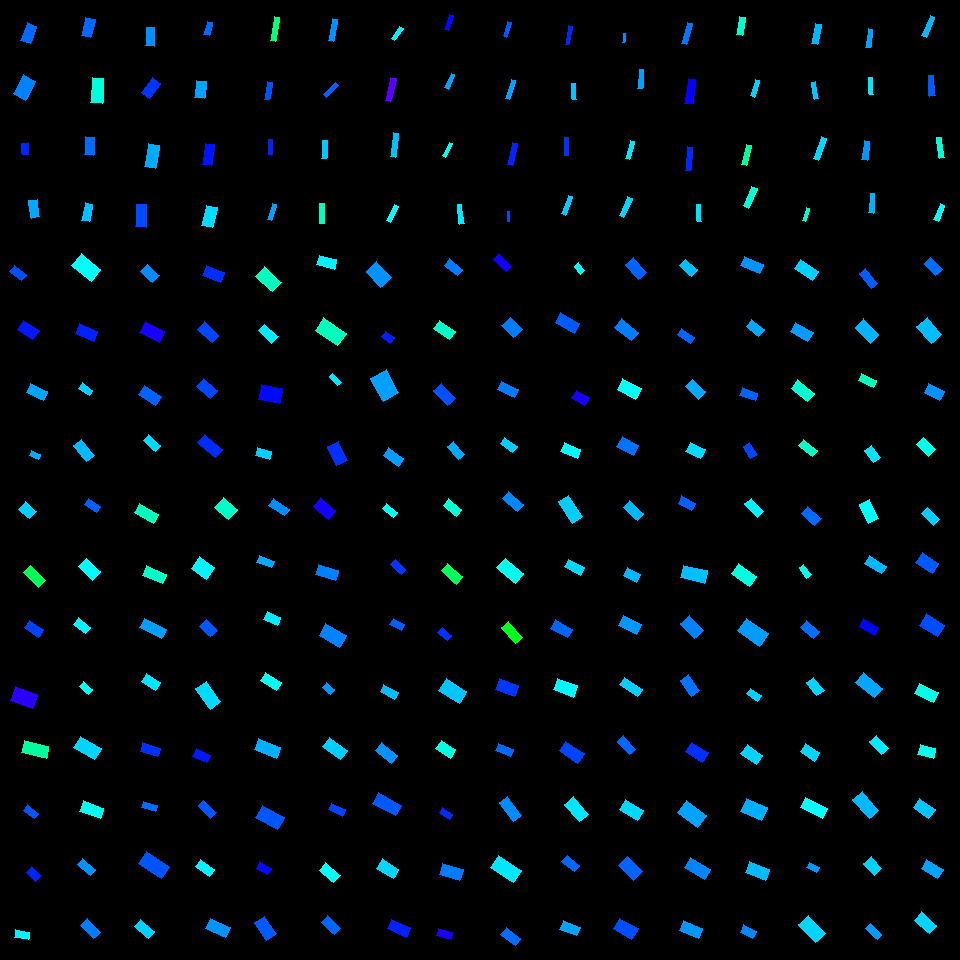

The table this chart was drawn from, first rows:
, angleRotated, color, length, logWidthLengthRatio, x, y, centerX, centerY, width, lengthRotatedProjectX, widthRotatedProjectX, lengthRotatedProjectY, widthRotatedProjectY, vertexRightBottom, vertexRightTop, vertexLeftBottom, vertexLeftTop
0, 0.6583, 0.6147, 15.22, -0.6855, 18.2, 272.8, 30, 270, 7.668, 12.04, 4.691, 9.311, 6.066, (26, 274), (21, 280), (14, 265), (9, 271)
1, 0.6013, 0.6514, 18.41, -0.4665, 28.19, 330, 30, 330, 11.55, 15.18, 6.532, 10.41, 9.521, (39, 330), (32, 339), (23, 320), (17, 329)
2, 0.4318, 0.5591, 18.19, -0.5708, 37.03, 391.9, 30, 390, 10.28, 16.52, 4.303, 7.615, 9.338, (47, 391), (43, 400), (30, 383), (26, 392)
3, 0.4261, 0.5524, 9.954, -0.514, 35.17, 454.8, 30, 450, 5.953, 9.064, 2.461, 4.114, 5.421, (40, 454), (38, 459), (31, 450), (29, 455)
4, 0.7405, 0.5297, 14.34, -0.3496, 27.66, 510.3, 30, 510, 10.11, 10.58, 6.819, 9.674, 7.462, (36, 511), (29, 518), (25, 501), (18, 509)
5, 0.7848, 0.3884, 21.22, -0.6906, 34.44, 576.3, 30, 570, 10.64, 15.02, 7.518, 15, 7.527, (45, 580), (38, 587), (30, 565), (23, 572)
6, 0.6099, 0.6248, 16.85, -0.6475, 33.73, 628.6, 30, 630, 8.818, 13.81, 5.051, 9.652, 7.228, (43, 629), (38, 637), (29, 620), (24, 627)
7, 0.3336, 0.6936, 22.77, -0.4342, 24.06, 697.4, 30, 690, 14.75, 21.52, 4.831, 7.458, 13.94, (37, 694), (32, 708), (15, 686), (10, 700)
8, 0.2392, 0.4361, 25.45, -0.7323, 35.11, 749.8, 30, 750, 12.24, 24.72, 2.898, 6.028, 11.89, (48, 746), (46, 758), (24, 740), (21, 752)
9, 0.6325, 0.6106, 13.64, -0.6867, 31.31, 811.8, 30, 810, 6.864, 11, 4.058, 8.064, 5.536, (38, 813), (34, 818), (27, 804), (23, 810)
10, 0.7674, 0.6425, 12.94, -0.4953, 33.91, 873.9, 30, 870, 7.886, 9.314, 5.475, 8.985, 5.676, (41, 875), (35, 881), (31, 866), (26, 872)
11, 0.1852, 0.507, 14.23, -0.6089, 21.78, 934.6, 30, 930, 7.738, 13.98, 1.425, 2.62, 7.606, (29, 932), (28, 939), (15, 929), (14, 937)
12, 0.6834, 0.4976, 25.43, -0.5458, 86.44, 267.4, 90, 270, 14.73, 19.72, 9.303, 16.06, 11.42, (100, 269), (91, 281), (81, 253), (71, 265)
13, 0.3766, 0.6447, 20.27, -0.6347, 86.46, 332.6, 90, 330, 10.74, 18.85, 3.951, 7.453, 9.992, (97, 331), (93, 341), (79, 323), (75, 333)
14, 0.6179, 0.5305, 12.44, -0.6131, 85.96, 389.3, 90, 390, 6.74, 10.14, 3.905, 7.209, 5.494, (92, 390), (89, 395), (82, 382), (78, 388)
15, 0.9059, 0.5452, 20.9, -0.807, 83.95, 450.5, 90, 450, 9.326, 12.89, 7.34, 16.45, 5.754, (94, 455), (86, 461), (81, 439), (73, 445)
16, 0.6029, 0.6036, 13.78, -0.6193, 92.53, 505.6, 90, 510, 7.419, 11.35, 4.207, 7.814, 6.111, (100, 506), (96, 512), (88, 498), (84, 504)
17, 0.7931, 0.5015, 19.4, -0.5185, 89.59, 569.1, 90, 570, 11.55, 13.61, 8.23, 13.82, 8.105, (100, 571), (92, 580), (86, 558), (78, 566)
18, 0.6854, 0.5075, 15.45, -0.6018, 82.03, 625.7, 90, 630, 8.467, 11.96, 5.359, 9.782, 6.555, (90, 627), (85, 633), (78, 617), (73, 624)
19, 0.7149, 0.4944, 12.03, -0.6259, 86.31, 688.1, 90, 690, 6.432, 9.083, 4.216, 7.884, 4.857, (92, 689), (88, 694), (83, 681), (79, 686)
20, 0.5304, 0.5272, 24.39, -0.6056, 87.68, 747.9, 90, 750, 13.31, 21.04, 6.735, 12.34, 11.48, (101, 748), (94, 759), (80, 736), (73, 747)
21, 0.341, 0.4897, 21.86, -0.6753, 91.64, 809.9, 90, 810, 11.13, 20.6, 3.721, 7.311, 10.49, (103, 808), (100, 818), (83, 800), (79, 811)
22, 0.7283, 0.5719, 17.43, -0.7973, 86.12, 866.9, 90, 870, 7.852, 13.01, 5.226, 11.6, 5.86, (95, 869), (90, 875), (82, 858), (77, 864)
23, 0.803, 0.5852, 18.86, -0.7111, 90.47, 929, 90, 930, 9.26, 13.1, 6.662, 13.57, 6.431, (100, 932), (93, 938), (87, 918), (80, 925)
24, 0.7504, 0.5749, 16, -0.4643, 149.8, 273.3, 150, 270, 10.06, 11.7, 6.859, 10.91, 7.357, (159, 275), (152, 282), (147, 264), (140, 271)
25, 0.4448, 0.6821, 21.84, -0.6066, 152.3, 332, 150, 330, 11.91, 19.72, 5.124, 9.398, 10.75, (164, 331), (159, 342), (145, 321), (139, 332)
26, 0.5602, 0.6024, 20.35, -0.6369, 149.9, 395.5, 150, 390, 10.77, 17.24, 5.72, 10.81, 9.12, (161, 396), (155, 405), (144, 385), (138, 394)
27, 0.7203, 0.5242, 15.82, -0.6696, 152, 442.9, 150, 450, 8.096, 11.89, 5.34, 10.43, 6.085, (160, 445), (155, 451), (148, 434), (143, 440)
28, 0.5307, 0.4579, 21.27, -0.769, 146.5, 513.4, 150, 510, 9.858, 18.34, 4.99, 10.77, 8.501, (158, 514), (153, 523), (139, 503), (134, 512)
29, 0.3956, 0.4633, 21.68, -0.7378, 154.3, 574.9, 150, 570, 10.37, 20, 3.995, 8.355, 9.565, (166, 574), (162, 583), (146, 565), (142, 575)
30, 0.4615, 0.5634, 24.59, -0.8247, 152.8, 628.6, 150, 630, 10.78, 22.01, 4.799, 10.95, 9.65, (166, 629), (161, 638), (144, 618), (139, 627)
31, 0.5702, 0.517, 17.08, -0.5528, 151, 682, 150, 690, 9.826, 14.38, 5.304, 9.219, 8.272, (160, 682), (155, 690), (146, 673), (141, 681)
32, 0.2775, 0.6344, 18.31, -0.7125, 150.1, 749.8, 150, 750, 8.978, 17.61, 2.459, 5.015, 8.635, (160, 748), (157, 756), (142, 742), (140, 751)
33, 0.2695, 0.5964, 14.46, -0.8015, 149.7, 806.4, 150, 810, 6.488, 13.94, 1.727, 3.849, 6.254, (157, 805), (155, 811), (143, 801), (141, 807)
34, 0.562, 0.6121, 27.31, -0.6279, 153.7, 865, 150, 870, 14.57, 23.11, 7.765, 14.55, 12.33, (169, 866), (161, 878), (146, 851), (138, 863)
35, 0.7122, 0.5301, 18.54, -0.6921, 144.2, 929.1, 150, 930, 9.282, 14.04, 6.065, 12.12, 7.026, (154, 931), (148, 938), (140, 919), (134, 926)
36, 0.3779, 0.6367, 20.27, -0.6238, 213.5, 274.2, 210, 270, 10.86, 18.84, 4.009, 7.48, 10.1, (224, 272), (220, 282), (206, 265), (202, 275)
37, 0.7322, 0.6205, 19.84, -0.6493, 208.2, 332.4, 210, 330, 10.36, 14.75, 6.929, 13.26, 7.708, (218, 335), (212, 342), (204, 321), (197, 329)
38, 0.6949, 0.6192, 18.67, -0.5486, 207.1, 388.6, 210, 390, 10.79, 14.34, 6.907, 11.95, 8.285, (217, 390), (210, 398), (203, 378), (196, 386)
39, 0.7071, 0.6378, 23.03, -0.7571, 209.8, 446.2, 210, 450, 10.8, 17.51, 7.017, 14.96, 8.212, (222, 449), (215, 457), (204, 434), (197, 442)
40, 0.7307, 0.4639, 18.02, -0.2894, 225.8, 508.5, 210, 510, 13.5, 13.42, 9.007, 12.03, 10.05, (237, 509), (228, 519), (223, 497), (214, 507)
41, 0.6133, 0.506, 19.03, -0.2697, 203, 567.7, 210, 570, 14.53, 15.56, 8.362, 10.95, 11.88, (214, 567), (206, 579), (199, 556), (191, 568)
42, 0.7602, 0.6095, 14.99, -0.4668, 208.6, 628.2, 210, 630, 9.4, 10.86, 6.477, 10.33, 6.812, (217, 630), (210, 636), (206, 619), (199, 626)
43, 0.9368, 0.5236, 25.12, -0.6996, 208.5, 695.2, 210, 690, 12.48, 14.88, 10.05, 20.24, 7.392, (220, 701), (210, 709), (206, 681), (195, 688)
44, 0.4418, 0.6519, 15.09, -0.6149, 201.5, 755.7, 210, 750, 8.16, 13.64, 3.489, 6.452, 7.376, (210, 755), (206, 762), (196, 748), (192, 756)
45, 0.7934, 0.6104, 17.65, -0.8128, 207.2, 809.1, 210, 810, 7.831, 12.38, 5.581, 12.58, 5.492, (216, 812), (210, 818), (203, 800), (198, 805)
46, 0.5995, 0.5082, 17.85, -0.738, 205, 868.1, 210, 870, 8.533, 14.74, 4.815, 10.07, 7.045, (214, 869), (209, 876), (200, 859), (195, 866)
47, 0.4233, 0.5706, 21.92, -0.7467, 217.9, 927.9, 210, 930, 10.39, 19.98, 4.266, 9.002, 9.469, (230, 927), (225, 937), (210, 918), (205, 928)
48, 0.7324, 0.4578, 23.24, -0.5628, 268.7, 279.2, 270, 270, 13.24, 17.28, 8.854, 15.54, 9.846, (281, 282), (272, 291), (264, 266), (255, 276)
49, 0.7683, 0.5131, 18.26, -0.6635, 268.3, 333.7, 270, 330, 9.407, 13.13, 6.537, 12.69, 6.765, (278, 336), (271, 343), (264, 324), (258, 330)
50, 0.2049, 0.661, 20.95, -0.3157, 270.5, 394.1, 270, 390, 15.28, 20.51, 3.108, 4.262, 14.96, (282, 388), (279, 403), (261, 384), (258, 399)
51, 0.2903, 0.532, 14.92, -0.616, 263.6, 453.5, 270, 450, 8.059, 14.3, 2.307, 4.272, 7.722, (271, 451), (269, 459), (257, 447), (255, 455)
52, 0.5937, 0.5757, 19.1, -0.8514, 278.9, 507.2, 270, 510, 8.15, 15.83, 4.56, 10.68, 6.755, (289, 509), (284, 515), (273, 498), (268, 505)
53, 0.3785, 0.5561, 15.74, -0.8004, 265.5, 561.8, 270, 570, 7.068, 14.62, 2.612, 5.814, 6.568, (274, 561), (271, 567), (259, 555), (256, 562)
54, 0.4043, 0.5125, 14.48, -0.5779, 272.1, 618.5, 270, 630, 8.124, 13.31, 3.196, 5.695, 7.47, (280, 617), (277, 625), (267, 611), (263, 619)
55, 0.5625, 0.491, 18.29, -0.6536, 271.1, 681.5, 270, 690, 9.512, 15.47, 5.073, 9.753, 8.046, (281, 682), (276, 690), (265, 672), (260, 680)
56, 0.3969, 0.5523, 23.78, -0.672, 267.5, 748.2, 270, 750, 12.15, 21.93, 4.695, 9.194, 11.2, (280, 747), (276, 758), (258, 738), (254, 749)
57, 0.4934, 0.6098, 25.29, -0.6056, 269.9, 817.5, 270, 810, 13.8, 22.28, 6.537, 11.98, 12.16, (284, 817), (277, 829), (262, 805), (255, 817)
58, 0.5115, 0.6578, 13.09, -0.5305, 263.7, 868.3, 270, 870, 7.698, 11.41, 3.768, 6.405, 6.713, (271, 868), (267, 874), (259, 861), (256, 868)
59, 0.9707, 0.6072, 21.6, -0.6246, 265.6, 928.2, 270, 930, 11.57, 12.2, 9.546, 17.83, 6.532, (276, 933), (266, 940), (264, 916), (254, 922)
... 196 more rows
